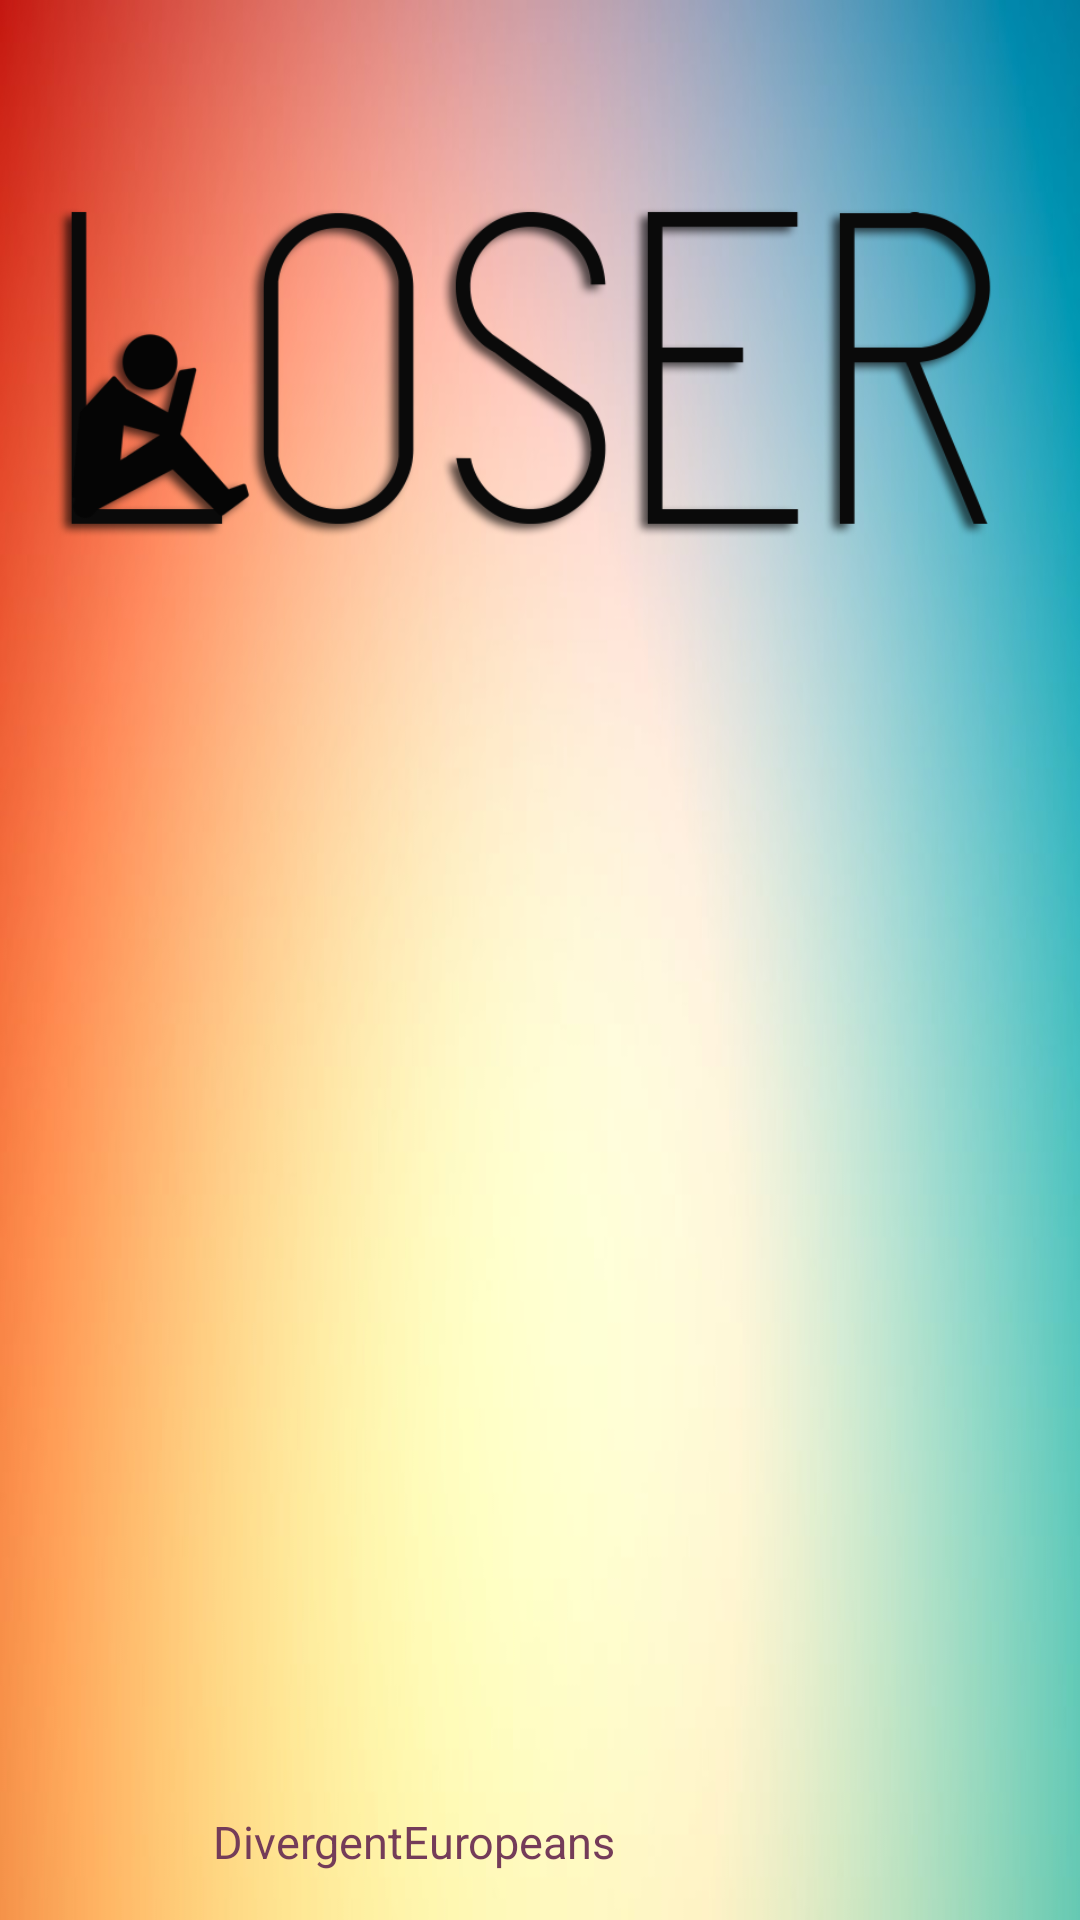

Layout XML and referenced resources for this Android screen:
<!-- AndroidManifest.xml: application theme AppTheme -->
<!-- res/layout/nav_header_main.xml -->
<?xml version="1.0" encoding="utf-8"?>
<RelativeLayout xmlns:android="http://schemas.android.com/apk/res/android"
    android:layout_width="match_parent"
    android:layout_height="@dimen/nav_header_height"
    android:background="@mipmap/maxresdefault"
    android:gravity="bottom"
    android:orientation="vertical"
    android:paddingBottom="@dimen/activity_vertical_margin"
    android:paddingLeft="@dimen/activity_horizontal_margin"
    android:paddingRight="@dimen/activity_horizontal_margin"
    android:paddingTop="@dimen/activity_vertical_margin"
    android:theme="@style/ThemeOverlay.AppCompat.Dark"
    android:weightSum="1">

    <TextView
        android:id="@+id/textView"
        android:layout_width="wrap_content"
        android:layout_height="wrap_content"
        android:text="DivergentEuropeans"

        android:textSize="15dp"
        android:textColor="#743c59"
        android:layout_alignParentBottom="true"
        android:layout_alignParentLeft="true"
        android:layout_alignParentStart="true"
        android:layout_marginLeft="55dp"
        android:layout_marginStart="55dp" />

    <ImageView
        android:layout_width="wrap_content"
        android:layout_height="wrap_content"
        android:id="@+id/imageView2"
        android:src="@mipmap/loser_text2"
        android:layout_alignParentTop="true"
        android:layout_alignParentLeft="true"
        android:layout_alignParentStart="true" />

</RelativeLayout>
<!-- resources referenced by this layout -->
<resources>
  <dimen name="activity_horizontal_margin">16sp</dimen>
  <dimen name="activity_vertical_margin">16sp</dimen>
  <dimen name="nav_header_height">160sp</dimen>
  <!-- mipmap loser_text2: png bitmap (mipmap-hdpi, 49734 bytes) -->
  <!-- mipmap maxresdefault: png bitmap (mipmap-hdpi, 155920 bytes) -->
</resources>
